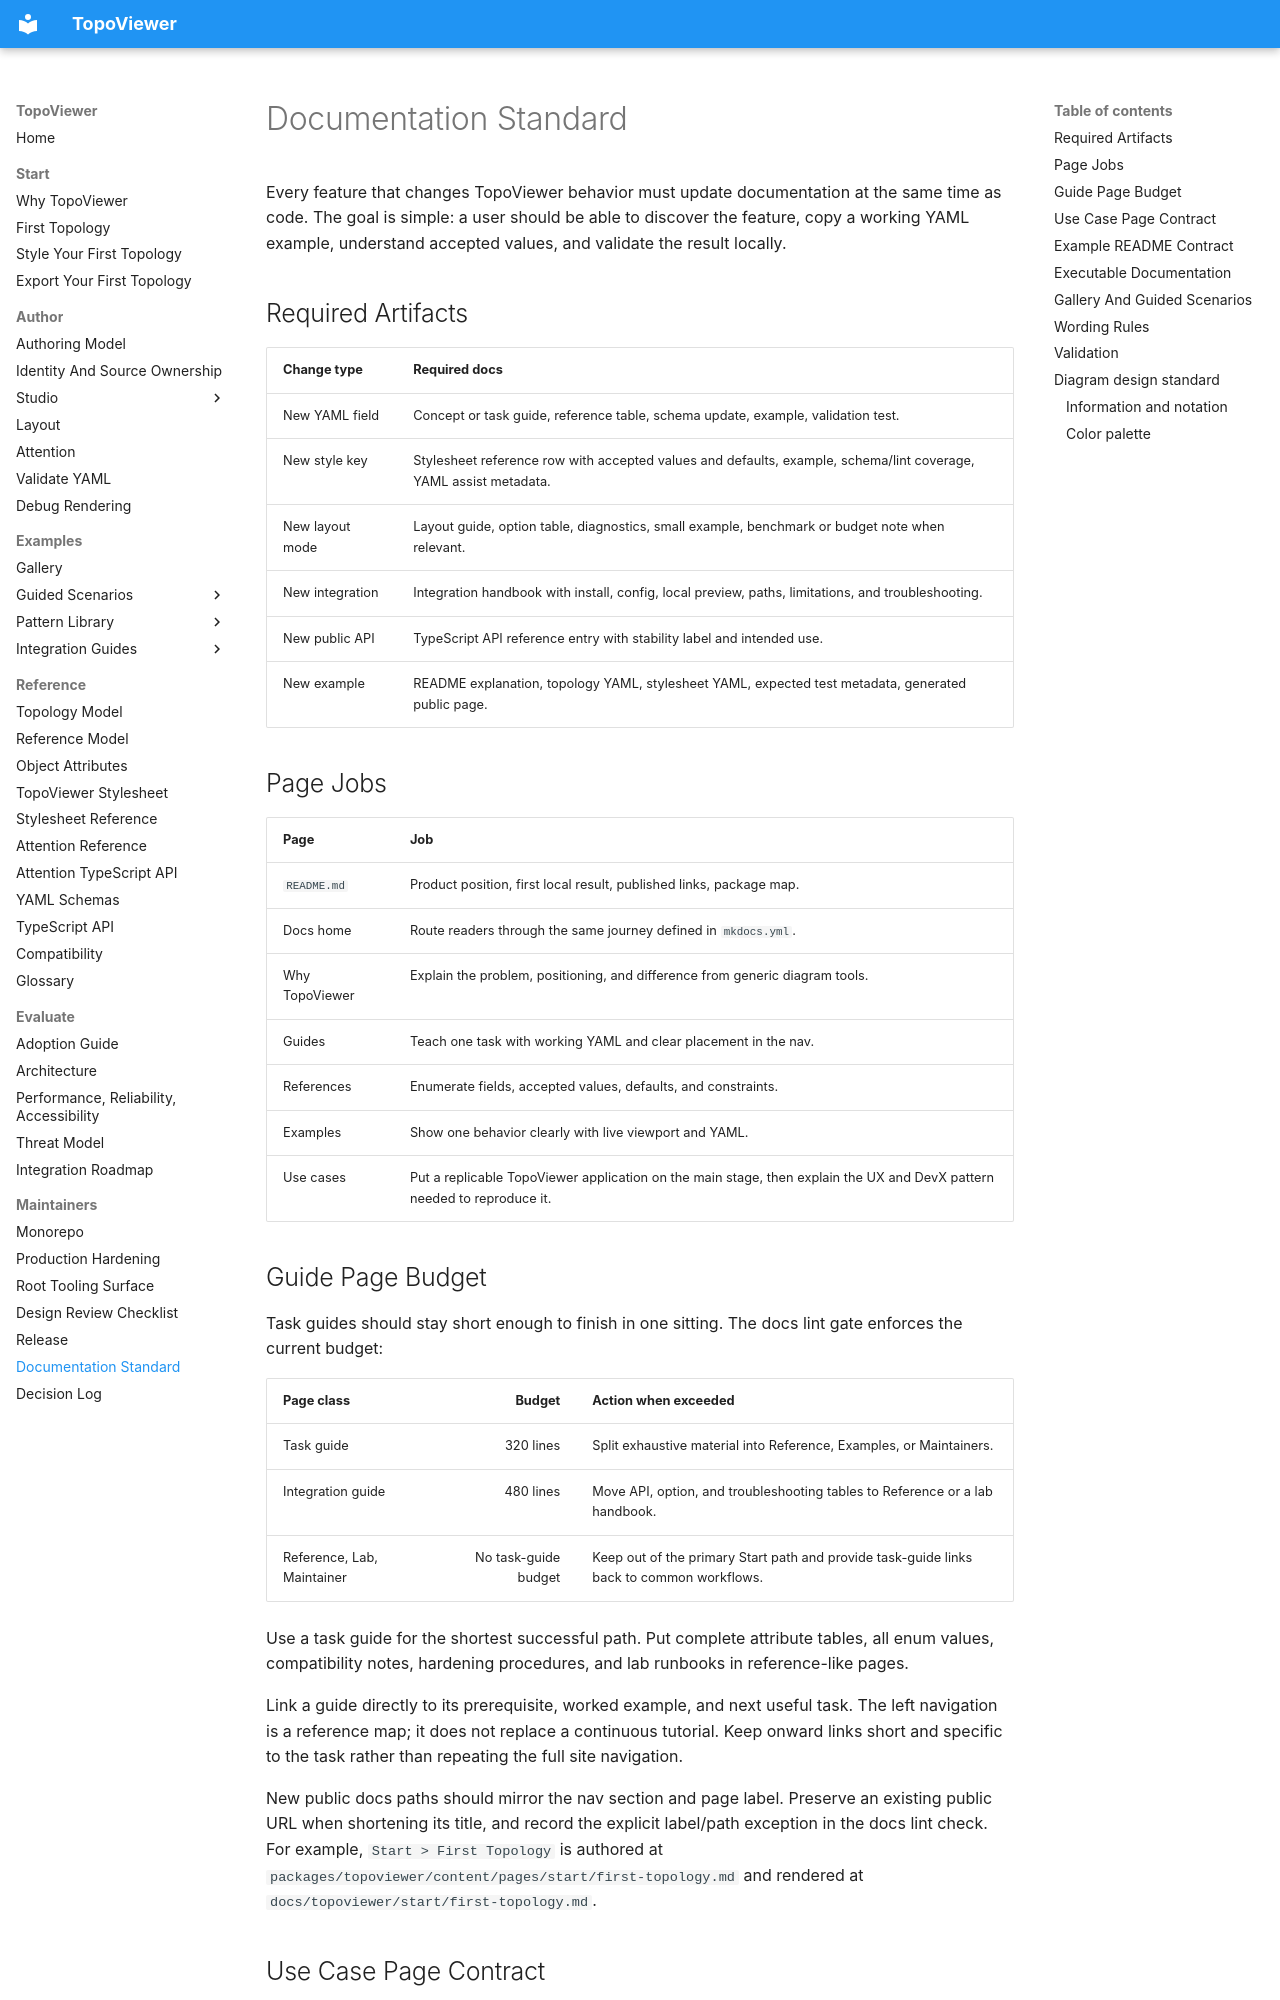

repository: asadarafat/topoviewer · page: topoviewer/maintainers/documentation-standard/index.html · generator: mkdocs

# Documentation Standard

Every feature that changes TopoViewer behavior must update documentation at the
same time as code. The goal is simple: a user should be able to discover the
feature, copy a working YAML example, understand accepted values, and validate
the result locally.

## Required Artifacts

| Change type | Required docs |
|---|---|
| New YAML field | Concept or task guide, reference table, schema update, example, validation test. |
| New style key | Stylesheet reference row with accepted values and defaults, example, schema/lint coverage, YAML assist metadata. |
| New layout mode | Layout guide, option table, diagnostics, small example, benchmark or budget note when relevant. |
| New integration | Integration handbook with install, config, local preview, paths, limitations, and troubleshooting. |
| New public API | TypeScript API reference entry with stability label and intended use. |
| New example | README explanation, topology YAML, stylesheet YAML, expected test metadata, generated public page. |

## Page Jobs

| Page | Job |
|---|---|
| `README.md` | Product position, first local result, published links, package map. |
| Docs home | Route readers through the same journey defined in `mkdocs.yml`. |
| Why TopoViewer | Explain the problem, positioning, and difference from generic diagram tools. |
| Guides | Teach one task with working YAML and clear placement in the nav. |
| References | Enumerate fields, accepted values, defaults, and constraints. |
| Examples | Show one behavior clearly with live viewport and YAML. |
| Use cases | Put a replicable TopoViewer application on the main stage, then explain the UX and DevX pattern needed to reproduce it. |

## Guide Page Budget

Task guides should stay short enough to finish in one sitting. The docs lint
gate enforces the current budget:

| Page class | Budget | Action when exceeded |
|---|---:|---|
| Task guide | 320 lines | Split exhaustive material into Reference, Examples, or Maintainers. |
| Integration guide | 480 lines | Move API, option, and troubleshooting tables to Reference or a lab handbook. |
| Reference, Lab, Maintainer | No task-guide budget | Keep out of the primary Start path and provide task-guide links back to common workflows. |

Use a task guide for the shortest successful path. Put complete attribute
tables, all enum values, compatibility notes, hardening procedures, and lab
runbooks in reference-like pages.

Link a guide directly to its prerequisite, worked example, and next useful task.
The left navigation is a reference map; it does not replace a continuous tutorial.
Keep onward links short and specific to the task rather than repeating the full
site navigation.

New public docs paths should mirror the nav section and page label. Preserve
an existing public URL when shortening its title, and record the explicit
label/path exception in the docs lint check. For example,
`Start > First Topology` is authored at
`packages/topoviewer/content/pages/start/first-topology.md` and rendered at
`docs/topoviewer/start/first-topology.md`.
